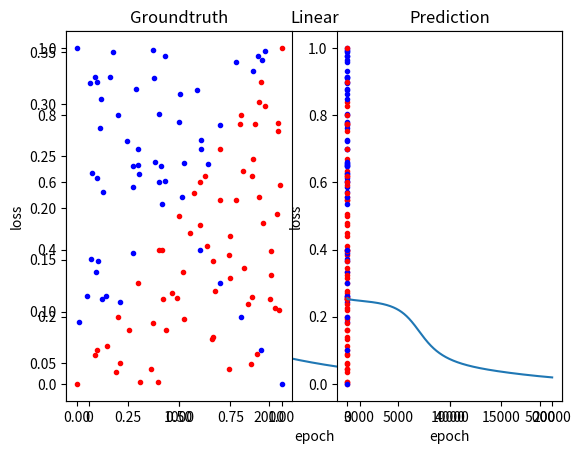

The matplotlib source for this figure:
# -*- coding: utf-8 -*-
"""
Created on Fri Mar 17 17:36:14 2023
https://github.com/csielee/2019DL/blob/master/lab1/lab1.py
https://github.com/chiha8888/NCTU_DLP/blob/master/lab1/lab1_withbias.py
https://github.com/steven112163/Deep-Learning-and-Practice/blob/main/Lab%201/backpropagation.py
@author: Lin
"""

#%%
import numpy as np
import matplotlib.pyplot as plt

def generate_linear(n=100):
    pts = np.random.uniform(0, 1, (n,2))
    inputs = []
    labels = []
    for pt in pts:
        inputs.append([pt[0], pt[1]])
        distance = (pt[0]-pt[1])/1.414
        if pt[0] > pt[1]:
            labels.append(0)
        else:
            labels.append(1)
    return np.array(inputs), np.array(labels).reshape(n,1)

def generate_XOR_easy():
    inputs = []
    labels = []
    for i in range(11):
        inputs.append([0.1*i, 0.1*i])
        labels.append(0)
        
        if 0.1*i == 0.5:
            continue
        
        inputs.append([0.1*i, 1-0.1*i])
        labels.append(1)
    return np.array(inputs), np.array(labels).reshape(21,1)

      
def sigmoid(x):
    return 1.0/(1.0 + np.exp(-x))

def derivative_sigmoid(x):
    return np.multiply(x, 1.0-x)

class Net:
    def __init__(self, lr, epoch, hidden_size):
        self.w=[None, np.random.randn(hidden_size[0],2),np.random.randn(hidden_size[1],hidden_size[0]),np.random.randn(1,hidden_size[1])]
        self.b=[None, np.zeros((hidden_size[0],1)),np.zeros((hidden_size[1],1)),np.zeros((1,1))]
        self.l=[None, np.zeros((hidden_size[0],1)),np.zeros((hidden_size[1],1)),np.zeros((1,1))]
        self.s=[None, np.zeros((hidden_size[0],1)),np.zeros((hidden_size[1],1)),np.zeros((1,1))]
        
    def get_loss(self, y, y_hat):
        return np.mean((y-y_hat)**2)
    
    def forward_pass(self, x):
        #forward pass
        self.s[0] = x
        self.l[1] = self.w[1].dot(self.s[0])
        self.s[1] = sigmoid(self.l[1])
        self.l[2] = self.w[2].dot(self.s[1])
        self.s[2] = sigmoid(self.l[2])
        self.l[3] = self.w[3].dot(self.s[2])
        self.s[3] = sigmoid(self.l[3]) #y_hat
        
        return self.s[3]
    
    def backward_pass(self, y, y_hat):
        #backward pass
        g_s3 = (2) * (y_hat - y) / y.shape[1]
        g_l3 = g_s3*derivative_sigmoid(self.s[3])
        g_w3 = g_l3.dot(self.s[2].transpose())
        g_b3 = np.sum(g_l3,axis=1,keepdims=True) * (1/y.shape[0])
        
        g_s2 = ((self.w[3].transpose()).dot(g_l3))
        g_l2 = g_s2*derivative_sigmoid(self.s[2])
        g_w2 = g_l2.dot(self.s[1].transpose())
        g_b2 = np.sum(g_l2,axis=1,keepdims=True) * (1/y.shape[0])
            
        g_s1 = ((self.w[2].transpose()).dot(g_l2))
        g_l1 = g_s1*derivative_sigmoid(self.s[1])
        g_w1 = g_l1.dot(self.s[0].transpose())
        g_b1 = np.sum(g_l1,axis=1,keepdims=True) * (1/y.shape[0])
        
        #update weight
        self.w[1] -= lr*g_w1
        self.w[2] -= lr*g_w2
        self.w[3] -= lr*g_w3
        self.b[1] -= lr*g_b1
        self.b[2] -= lr*g_b2
        self.b[3] -= lr*g_b3
                        
    def visualize(self,x, y, pred_y):
        plt.subplot(1,2,1)
        plt.title("Groundtruth")
        for i in range(x.shape[1]):
            if y[0,i] == 1:
                plt.plot(x[0,i], x[1,i], 'b.')
            else:
                plt.plot(x[0,i], x[1,i], 'r.')
                
        plt.subplot(1,2,2)
        plt.title("Prediction")
        for i in range(x.shape[1]):
            if pred_y[0,i] == 1:
                plt.plot(x[0,i], x[1,i], 'b.')
            else:
                plt.plot(x[0,i], x[1,i], 'r.')
        plt.show()    
 #%%   
x, y = generate_linear(n=100)
x = x.transpose()
y = y.transpose()

hidden_size = [15,10]
y_hat = np.zeros(y.shape)  
Epoch = []

epoch = 5000
lr = 0.06
loss = np.zeros((epoch,1))

linear_case = Net(lr, epoch, hidden_size)
#train
for i in range(epoch):
    y_hat = linear_case.forward_pass(x)
            
    loss[i] = linear_case.get_loss(y, y_hat)
    if i % 500 == 0:
        print("epoch {}: loss={}" .format(i, loss[i])) 
    
    linear_case.backward_pass(y, y_hat)
    
    Epoch.append(i)
print("epoch {}: loss={}" .format(i, loss[i-1])) 
   
plt.plot(Epoch, loss)
plt.title("Linear")
plt.xlabel("epoch")
plt.ylabel("loss")
plt.show()  
     
#predict
pred_y = [0]*x.shape[1]
pred_y = linear_case.forward_pass(x)
print(pred_y)


ry = np.round(pred_y)
linear_test_loss = linear_case.get_loss(y, ry)
linear_test_acc = 1.0-(np.sum(np.abs(y-ry))/y.shape[1])
linear_case.visualize(x, y, ry)


#%%
x, y = generate_XOR_easy()
x = x.transpose()
y = y.transpose()

hidden_size = [15,10]
y_hat = np.zeros(y.shape)  
Epoch = []

epoch = 20000
lr = 0.08
loss = np.zeros((epoch,1))

xor_case = Net(lr, epoch, hidden_size)
#train
for i in range(epoch):
    y_hat = xor_case.forward_pass(x)
            
    loss[i] = xor_case.get_loss(y, y_hat)
    if i % 2000 == 0:
        print("epoch {}: loss={}" .format(i, loss[i])) 
    
    xor_case.backward_pass(y, y_hat)
    
    Epoch.append(i)
print("epoch {}: loss={}" .format(i, loss[i]))    
plt.plot(Epoch, loss)
plt.title("XOR")
plt.xlabel("epoch")
plt.ylabel("loss")
plt.show()  
     
#predict
pred_y = [0]*len(x)
pred_y = xor_case.forward_pass(x)
print(pred_y)


ry = np.round(pred_y)
xor_test_loss = xor_case.get_loss(y, y_hat)
xor_test_acc = 1.0-(np.sum(np.abs(y-ry))/y.shape[1])
xor_case.visualize(x, y, ry)
#%%
print("linear_test_loss={}" .format(linear_test_loss))
print("linear_test_acc={}" .format(linear_test_acc))
print("xor_test_loss={}" .format(xor_test_loss))
print("xor_test_acc={}" .format(xor_test_acc))
